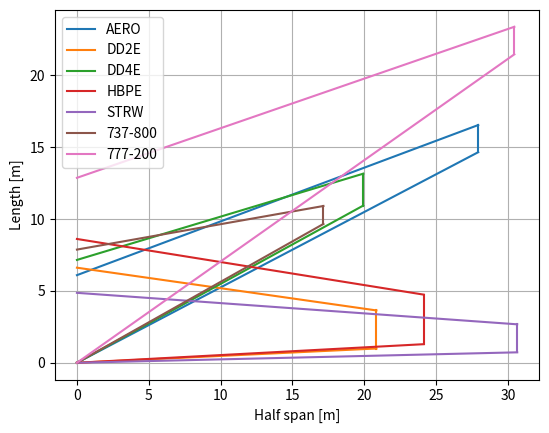

This figure's Python source:
# -*- coding: utf-8 -*-
"""
Created on Mon May 20 21:05:25 2019

[redacted]
"""
from matplotlib import pyplot as plt
import numpy as np

cr = np.array([6.1, 6.62, 7.16, 8.62, 4.87, 7.88, 12.876])
ct = np.array([1.89,2.65,2.22,3.45, 1.95, 1.25, 1.919])
b = np.array([55.87, 41.7,39.87, 48.28, 61.3,34.32, 60.90])
sweep = np.array([27.69, 2.73,28.77, 3.07, 1.36, 29.39, 35.19])
color = ['C0','C1','C2','C3','C4', 'C5', 'C6']
labels = ["AERO", "DD2E", "DD4E", "HBPE", "STRW", "737-800", "777-200"]
plt.figure()
for i in range(len(cr)):
    coordinates = [0, b[i]/2*np.tan(np.radians(sweep[i])),b[i]/2*np.tan(np.radians(sweep[i]))+ct[i],cr[i]]
    y = [0,b[i]/2,b[i]/2,0]
    for j in range(len(coordinates)-1):
        if j == 1:
            mylabel = labels[i]
        else:
            mylabel = ""
        line = [coordinates[j],coordinates[j+1]]
        line2 = [y[j],y[j+1]]

        plt.plot(line2,line,color=color[i], label=mylabel)
plt.legend()
plt.xlabel("Half span [m]")
plt.ylabel("Length [m]")
plt.axis('scaled')
plt.grid()
plt.show()